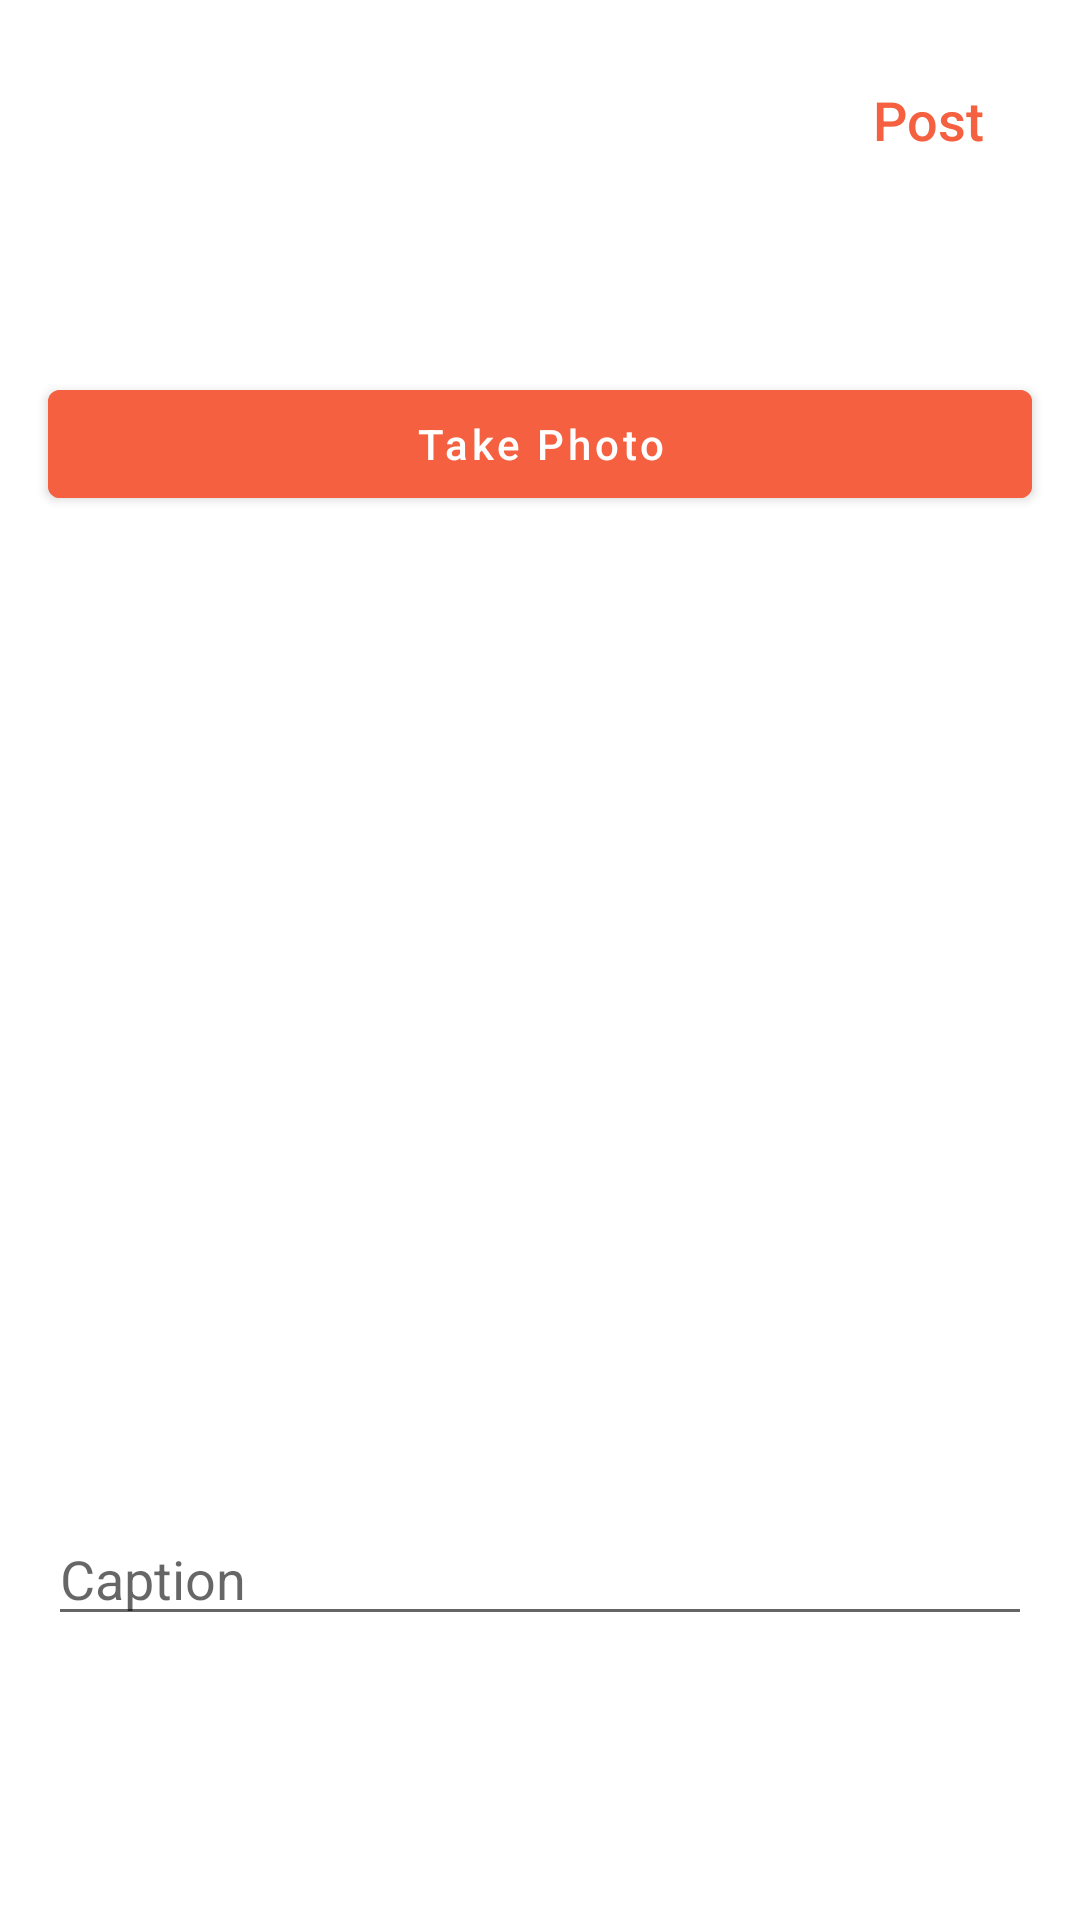

Layout XML and referenced resources for this Android screen:
<!-- AndroidManifest.xml: application theme Theme.Parstagram -->
<!-- res/layout/fragment_compose.xml -->
<?xml version="1.0" encoding="utf-8"?>
<androidx.constraintlayout.widget.ConstraintLayout xmlns:android="http://schemas.android.com/apk/res/android"
    xmlns:tools="http://schemas.android.com/tools"
    android:layout_width="match_parent"
    android:layout_height="match_parent"
    xmlns:app="http://schemas.android.com/apk/res-auto"
    tools:context=".fragments.ComposeFragment">

    <Button
        android:id="@+id/btnTakePhoto"
        android:layout_width="match_parent"
        android:layout_height="wrap_content"
        android:layout_marginTop="60dp"
        android:layout_marginHorizontal="16dp"
        android:backgroundTint="@color/dark_orange"
        android:text="@string/take_photo"
        android:textAllCaps="false"
        app:layout_constraintEnd_toEndOf="parent"
        app:layout_constraintTop_toBottomOf="@id/btnPost"
        app:layout_constraintStart_toStartOf="parent"
        tools:layout_editor_absoluteY="74dp" />

    <Button
        android:id="@+id/btnPost"
        style="@style/Widget.AppCompat.Button.Borderless"
        android:layout_width="wrap_content"
        android:layout_height="wrap_content"
        android:layout_marginTop="16dp"
        android:layout_marginEnd="16dp"
        android:minWidth="0dp"
        android:textSize="18sp"
        android:textColor="@color/dark_orange"
        android:backgroundTint="@color/white"
        android:text="@string/post"
        android:textAllCaps="false"
        app:layout_constraintEnd_toEndOf="parent"
        app:layout_constraintTop_toTopOf="parent" />

    <EditText
        android:id="@+id/etCaption"
        android:layout_width="match_parent"
        android:layout_height="wrap_content"
        android:layout_marginTop="16dp"
        android:layout_marginHorizontal="16dp"
        android:ems="10"
        android:hint="@string/caption"
        android:inputType="textPersonName"
        app:layout_constraintEnd_toEndOf="parent"
        app:layout_constraintTop_toBottomOf="@id/ivPostImage"
        app:layout_constraintStart_toStartOf="parent" />

    <ImageView
        android:id="@+id/ivPostImage"
        android:layout_width="match_parent"
        android:layout_height="300dp"
        android:scaleType="centerCrop"
        android:layout_marginTop="16dp"
        android:layout_marginHorizontal="16dp"
        app:layout_constraintEnd_toEndOf="parent"
        app:layout_constraintTop_toBottomOf="@id/btnTakePhoto"
        app:layout_constraintStart_toStartOf="parent"
        tools:srcCompat="@tools:sample/avatars" />

</androidx.constraintlayout.widget.ConstraintLayout>
<!-- resources referenced by this layout -->
<resources>
  <color name="dark_orange">#FFF56040</color>
  <color name="white">#FFFFFFFF</color>
  <string name="caption">Caption</string>
  <string name="post">Post</string>
  <string name="take_photo">Take Photo</string>
  <style name="Theme.Parstagram" parent="Theme.MaterialComponents.DayNight.DarkActionBar">
          
          <item name="colorPrimary">@color/royal_blue</item>
          <item name="colorPrimaryVariant">@color/royal_blue_mid</item>
          <item name="colorOnPrimary">@color/white</item>
          
          <item name="colorSecondary">@color/purple_red</item>
          <item name="colorSecondaryVariant">@color/dark_pink</item>
          <item name="colorOnSecondary">@color/black</item>
          
          <item name="android:statusBarColor" tools:targetApi="l">?attr/colorPrimaryVariant</item>
      </style>
  <color name="royal_blue">#FF405DE6</color>
  <color name="royal_blue_mid">#FF2341CD</color>
  <color name="purple_red">#FFE1306C</color>
  <color name="dark_pink">#FFC13584</color>
  <color name="black">#FF000000</color>
</resources>
